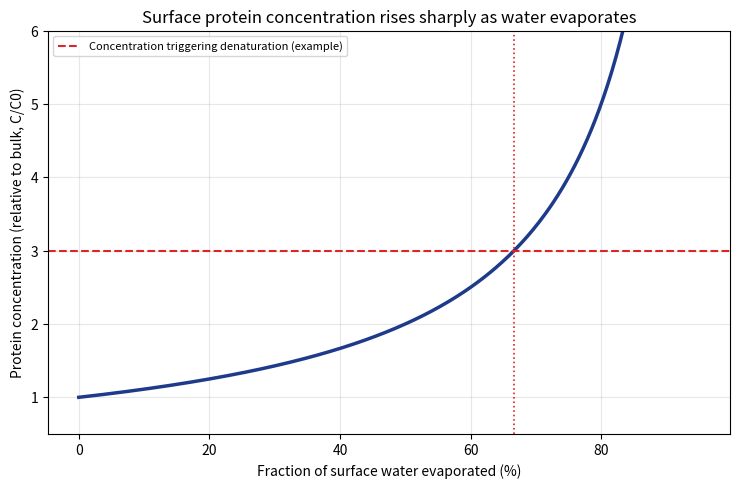

Reproduce this figure in Python. (Note: this script raises an exception after producing the figure.)
"""
記事「牛乳を温めるとなぜ膜ができるの？」用のシミュレーション画像を生成する。
表面の水分が蒸発するにつれて、タンパク質濃度が
質量保存則に基づき上昇していく様子を可視化する。
"""

import numpy as np
import matplotlib

matplotlib.use("Agg")
import matplotlib.pyplot as plt

OUT_DIR = "public/assets/simulations"

f = np.linspace(0, 0.95, 300)  # 蒸発した水分の割合
C_ratio = 1 / (1 - f)  # C/C0

fig, ax = plt.subplots(figsize=(7.5, 5), dpi=150)
ax.plot(f * 100, C_ratio, color="#1e3a8a", linewidth=2.5)

denature_threshold = 3.0  # 例示的な変性が起こる濃度倍率
f_threshold = 1 - 1 / denature_threshold
ax.axhline(denature_threshold, color="#dc2626", linestyle="--", linewidth=1.5,
           label="Concentration triggering denaturation (example)")
ax.axvline(f_threshold * 100, color="#dc2626", linestyle=":", linewidth=1.2)

ax.set_xlabel("Fraction of surface water evaporated (%)")
ax.set_ylabel("Protein concentration (relative to bulk, C/C0)")
ax.set_title("Surface protein concentration rises sharply as water evaporates")
ax.set_ylim(0.5, 6)
ax.legend(fontsize=8)
ax.grid(alpha=0.3)

fig.tight_layout()
fig.savefig(f"{OUT_DIR}/milk_skin_concentration.png")
plt.close(fig)

print("done")
